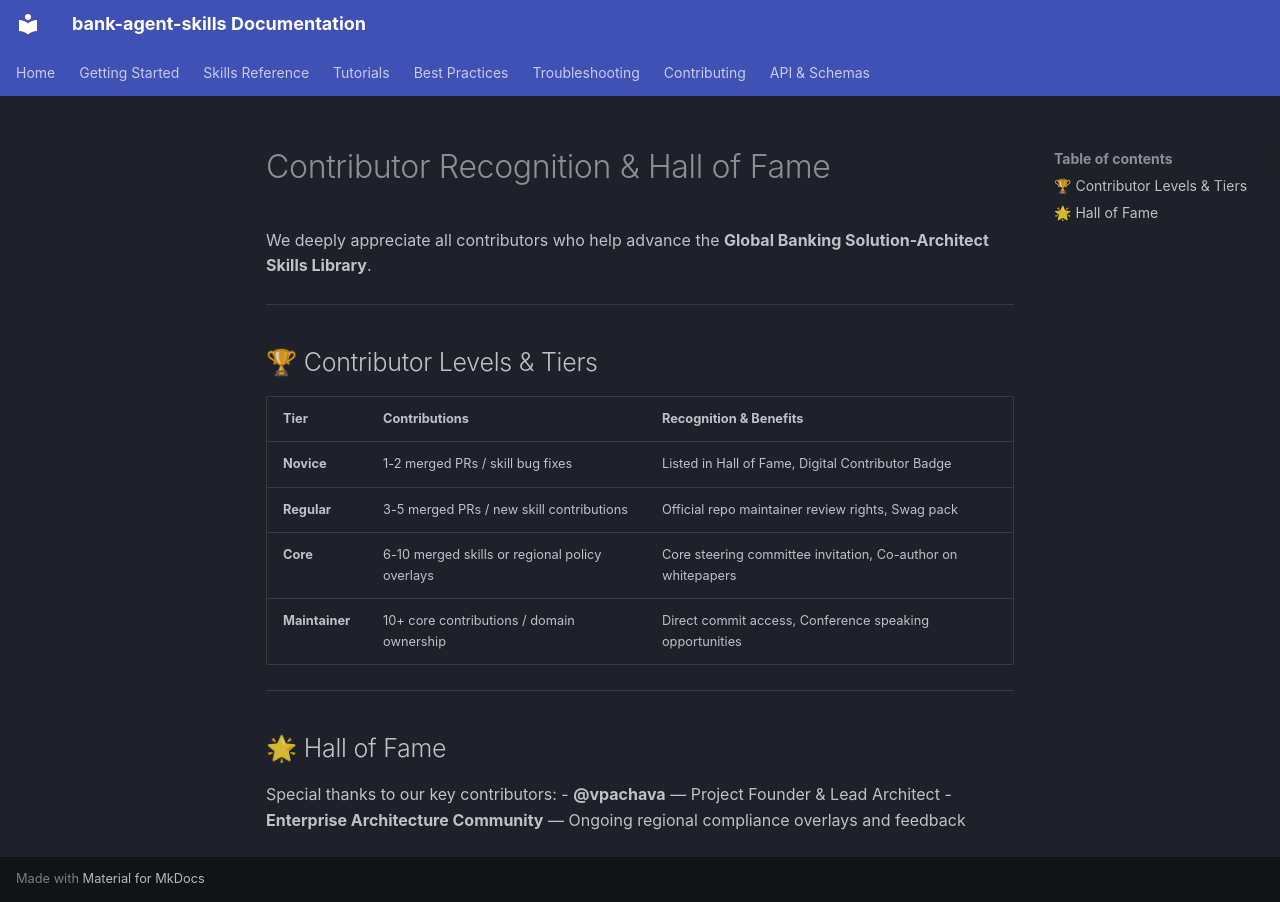

repository: vpachava/bank-agent-skills · page: contributor-recognition/index.html · generator: mkdocs

# Contributor Recognition & Hall of Fame

We deeply appreciate all contributors who help advance the **Global Banking Solution-Architect Skills Library**.

---

## 🏆 Contributor Levels & Tiers

| Tier | Contributions | Recognition & Benefits |
| :--- | :--- | :--- |
| **Novice** | 1-2 merged PRs / skill bug fixes | Listed in Hall of Fame, Digital Contributor Badge |
| **Regular** | 3-5 merged PRs / new skill contributions | Official repo maintainer review rights, Swag pack |
| **Core** | 6-10 merged skills or regional policy overlays | Core steering committee invitation, Co-author on whitepapers |
| **Maintainer** | 10+ core contributions / domain ownership | Direct commit access, Conference speaking opportunities |

---

## 🌟 Hall of Fame

Special thanks to our key contributors:
- **@vpachava** — Project Founder & Lead Architect
- **Enterprise Architecture Community** — Ongoing regional compliance overlays and feedback
